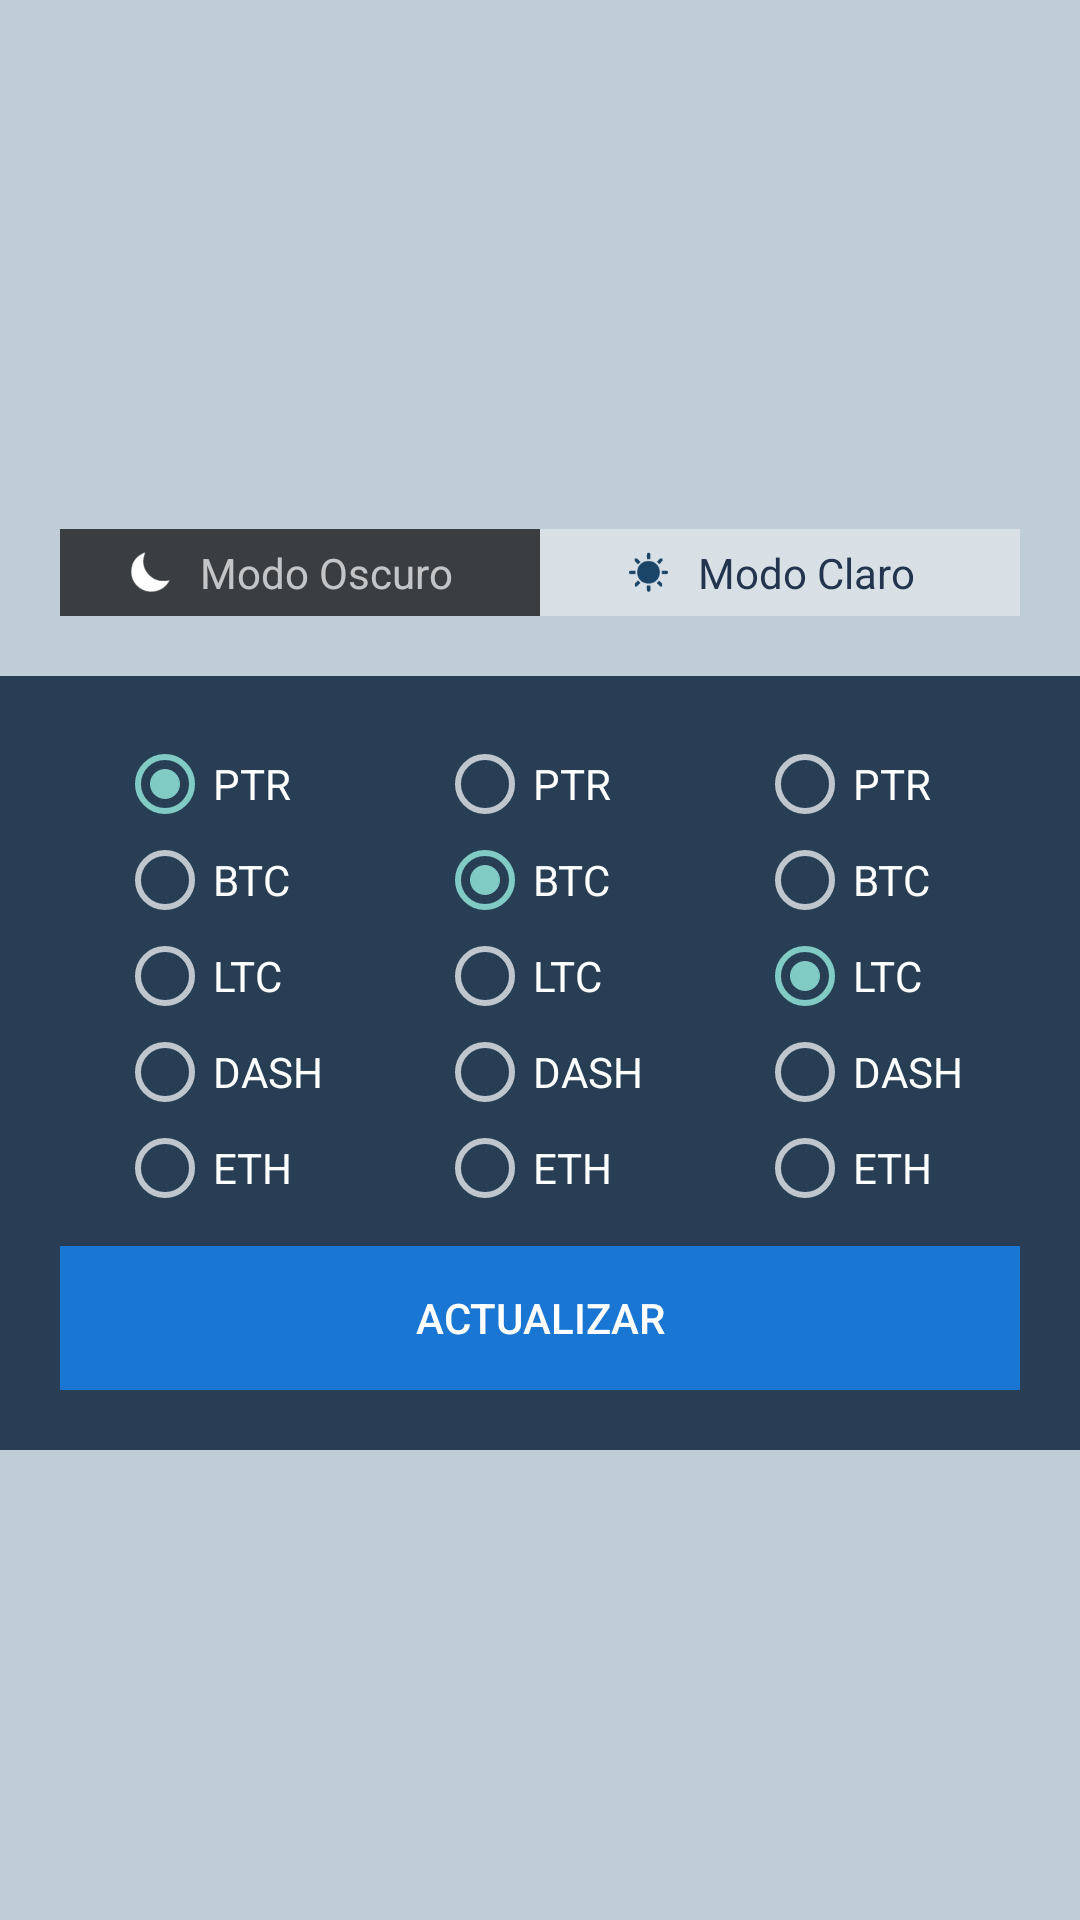

This screen was rendered from an Android layout file. Write that file and the resources it references.
<!-- AndroidManifest.xml: application theme datosStilo -->
<!-- res/layout/datos.xml -->
<?xml version="1.0" encoding="utf-8"?>
<LinearLayout xmlns:android="http://schemas.android.com/apk/res/android"
    android:layout_width="match_parent"
    android:layout_height="match_parent"
    android:background="#4003385C"
    android:gravity="center"
    android:orientation="vertical">

    <LinearLayout
        android:layout_width="match_parent"
        android:layout_height="wrap_content"
        android:orientation="horizontal"
        android:padding="20sp">
        <LinearLayout
            android:layout_width="0dp"
            android:layout_height="wrap_content"
            android:layout_weight=".5"
            android:background="#B2000000"
            android:gravity="center"
            android:onClick="onNocturno"
            android:orientation="horizontal">
            <ImageView
                android:layout_width="18dp"
                android:layout_height="18dp"
                android:layout_gravity="center"
                android:paddingRight="5dp"
                android:src="@drawable/nocturno">
            </ImageView>
            <TextView
                android:layout_width="wrap_content"
                android:layout_height="wrap_content"
                android:padding="5dp"
                android:text="Modo Oscuro">
            </TextView>
        </LinearLayout>
        <LinearLayout
            android:layout_width="0dp"
            android:layout_height="wrap_content"
            android:layout_weight=".5"
            android:onClick="onDia"
            android:gravity="center"
            android:background="@color/blaBack">
            <ImageView
                android:layout_width="18dp"
                android:layout_height="18dp"
                android:layout_gravity="center"
                android:paddingRight="5dp"
                android:src="@drawable/sol">
            </ImageView>
            <TextView
                android:textColor="@color/blaText"
                android:layout_width="wrap_content"
                android:layout_height="wrap_content"
                android:padding="5dp"
                android:text="Modo Claro">
            </TextView>
        </LinearLayout>





    </LinearLayout>

    <LinearLayout
        android:layout_width="match_parent"
        android:layout_height="wrap_content"
        android:background="#273E55"
        android:orientation="vertical"
        android:padding="20dp">

        <LinearLayout
            android:layout_width="match_parent"
            android:layout_height="match_parent"
            android:gravity="center"
            android:orientation="horizontal">

            <LinearLayout
                android:layout_width="wrap_content"
                android:layout_height="wrap_content"
                android:layout_weight="0.3"
                android:gravity="center"
                android:orientation="vertical">

                <RadioGroup
                    android:id="@+id/rg1"
                    android:layout_width="wrap_content"
                    android:layout_height="wrap_content"
                    android:layout_gravity="center_horizontal">

                    <RadioButton
                        android:id="@+id/rbPTR1"
                        android:layout_width="wrap_content"
                        android:layout_height="wrap_content"
                        android:layout_alignParentTop="true"
                        android:layout_centerHorizontal="true"
                        android:checked="true"
                        android:text="PTR" />


                    <RadioButton
                        android:id="@+id/rbBTC1"
                        android:layout_width="wrap_content"
                        android:layout_height="wrap_content"
                        android:layout_centerHorizontal="true"
                        android:checked="false"
                        android:text="BTC" />

                    <RadioButton
                        android:id="@+id/rbLTC1"
                        android:layout_width="wrap_content"
                        android:layout_height="wrap_content"
                        android:layout_centerHorizontal="true"
                        android:checked="false"
                        android:text="LTC" />

                    <RadioButton
                        android:id="@+id/rbDASH1"
                        android:layout_width="wrap_content"
                        android:layout_height="wrap_content"
                        android:layout_centerHorizontal="true"
                        android:checked="false"
                        android:text="DASH" />

                    <RadioButton
                        android:id="@+id/rbETH1"
                        android:layout_width="wrap_content"
                        android:layout_height="wrap_content"
                        android:layout_centerHorizontal="true"
                        android:checked="false"
                        android:text="ETH" />

                </RadioGroup>
            </LinearLayout>

            <LinearLayout
                android:layout_width="wrap_content"
                android:layout_height="wrap_content"
                android:layout_weight="0.3"
                android:gravity="center"
                android:orientation="vertical">

                <RadioGroup
                    android:id="@+id/rg2"
                    android:layout_width="wrap_content"
                    android:layout_height="wrap_content"
                    android:layout_gravity="center_horizontal">

                    <RadioButton
                        android:id="@+id/rbPTR2"
                        android:layout_width="wrap_content"
                        android:layout_height="wrap_content"
                        android:layout_alignParentTop="true"
                        android:layout_centerHorizontal="true"
                        android:checked="false"
                        android:text="PTR" />


                    <RadioButton
                        android:id="@+id/rbBTC2"
                        android:layout_width="wrap_content"
                        android:layout_height="wrap_content"
                        android:layout_centerHorizontal="true"
                        android:checked="true"
                        android:text="BTC" />

                    <RadioButton
                        android:id="@+id/rbLTC2"
                        android:layout_width="wrap_content"
                        android:layout_height="wrap_content"
                        android:layout_centerHorizontal="true"
                        android:checked="false"
                        android:text="LTC" />

                    <RadioButton
                        android:id="@+id/rbDASH2"
                        android:layout_width="wrap_content"
                        android:layout_height="wrap_content"
                        android:layout_centerHorizontal="true"
                        android:checked="false"
                        android:text="DASH" />

                    <RadioButton
                        android:id="@+id/rbETH2"
                        android:layout_width="wrap_content"
                        android:layout_height="wrap_content"
                        android:layout_centerHorizontal="true"
                        android:checked="false"
                        android:text="ETH" />

                </RadioGroup>
            </LinearLayout>

            <LinearLayout
                android:layout_width="wrap_content"
                android:layout_height="wrap_content"
                android:layout_weight="0.3"
                android:gravity="center"
                android:orientation="vertical">

                <RadioGroup
                    android:id="@+id/rg3"
                    android:layout_width="wrap_content"
                    android:layout_height="wrap_content"
                    android:layout_gravity="center_horizontal">

                    <RadioButton
                        android:id="@+id/rbPTR3"
                        android:layout_width="wrap_content"
                        android:layout_height="wrap_content"
                        android:layout_alignParentTop="true"
                        android:layout_centerHorizontal="true"
                        android:checked="false"
                        android:text="PTR" />


                    <RadioButton
                        android:id="@+id/rbBTC3"
                        android:layout_width="wrap_content"
                        android:layout_height="wrap_content"
                        android:layout_centerHorizontal="true"
                        android:checked="false"
                        android:text="BTC" />

                    <RadioButton
                        android:id="@+id/rbLTC3"
                        android:layout_width="wrap_content"
                        android:layout_height="wrap_content"
                        android:layout_centerHorizontal="true"
                        android:checked="true"
                        android:text="LTC" />

                    <RadioButton
                        android:id="@+id/rbDASH3"
                        android:layout_width="wrap_content"
                        android:layout_height="wrap_content"
                        android:layout_centerHorizontal="true"
                        android:checked="false"
                        android:text="DASH" />

                    <RadioButton
                        android:id="@+id/rbETH3"
                        android:layout_width="wrap_content"
                        android:layout_height="wrap_content"
                        android:layout_centerHorizontal="true"
                        android:checked="false"
                        android:text="ETH" />

                </RadioGroup>
            </LinearLayout>
        </LinearLayout>

        <Button
            android:id="@+id/btactual"
            android:layout_width="match_parent"
            android:layout_height="wrap_content"
            android:layout_marginTop="10dp"
            android:background="#1976D2"
            android:onClick="onClickButton"
            android:text="actualizar" />
    </LinearLayout>


</LinearLayout>
<!-- resources referenced by this layout -->
<resources>
  <color name="blaBack">#66FFFFFF</color>
  <color name="blaText">#23344E</color>
  <!-- drawable nocturno: png bitmap (drawable, 1165 bytes) -->
  <!-- drawable sol: png bitmap (drawable, 948 bytes) -->
  <style name="datosStilo" parent="Theme.AppCompat">
          <item name="android:windowIsTranslucent">true</item>
          <item name="android:windowBackground">@android:color/transparent</item>
          <item name="android:windowContentOverlay">@null</item>
          <item name="android:windowNoTitle">true</item>
          <item name="android:backgroundDimEnabled">false</item>
          <item name="android:windowIsFloating">false</item>
      </style>
</resources>
